Run: headless pygame with SDL's dummy video driver; simulated clock (each Clock.tick advances the game by its frame time, no real sleeping); random seed 0; keys injected as events and as key.get_pressed() state; no mouse input.
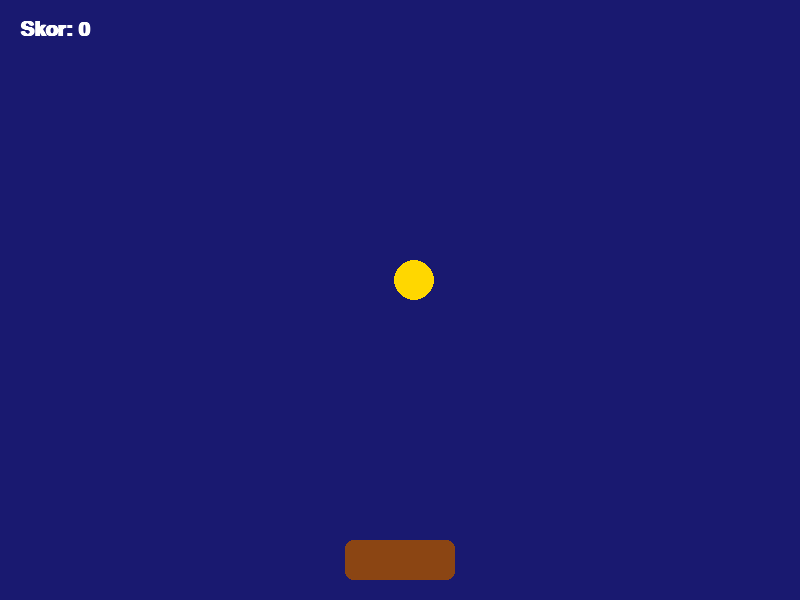
Frame 1 of 4 · flips 1–60 · no input
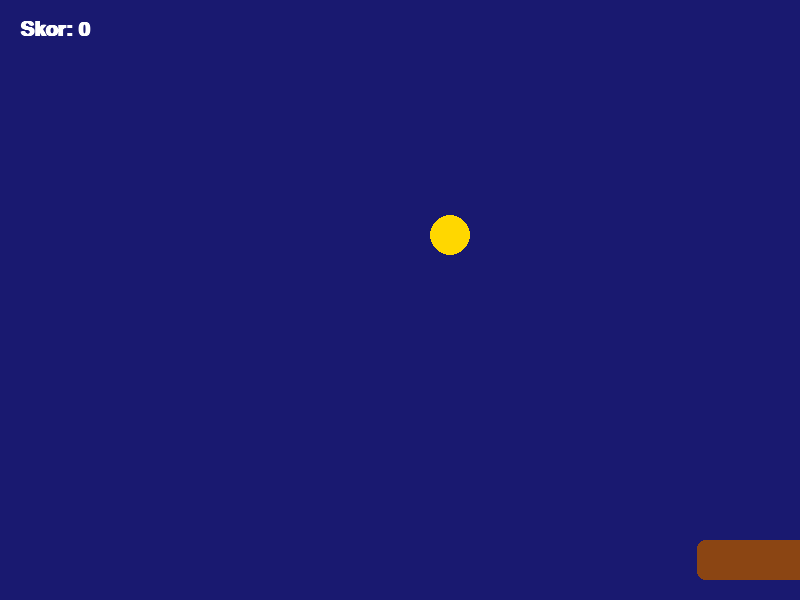
Frame 2 of 4 · flips 61–180 · tapped SPACE, RETURN · held RIGHT (→), D
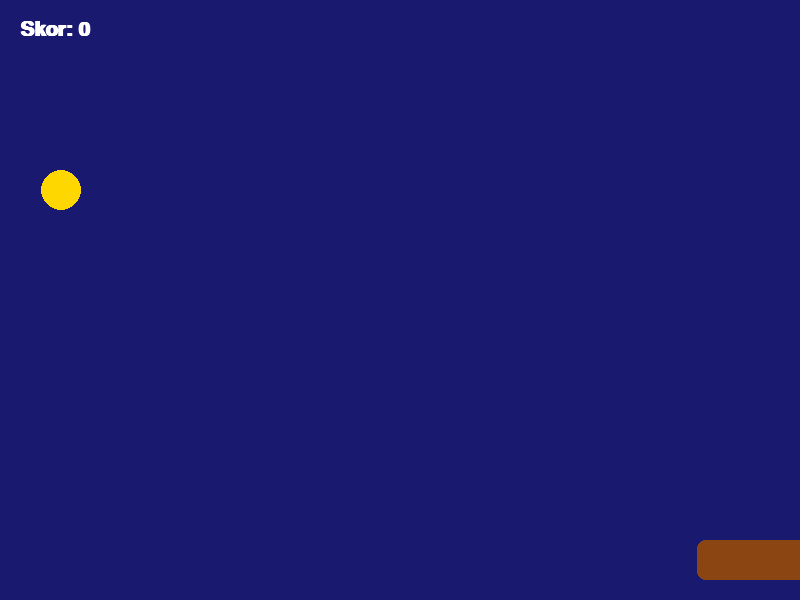
Frame 3 of 4 · flips 181–300 · held DOWN (↓), S
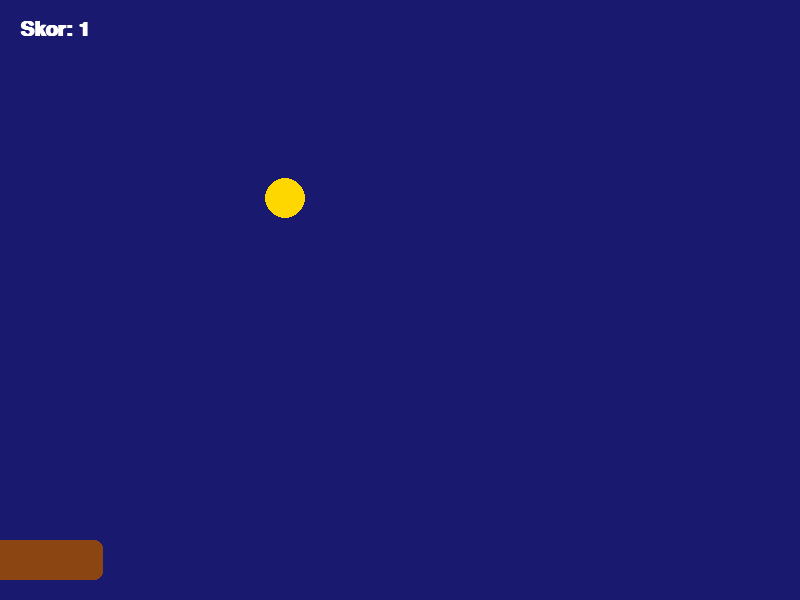
Frame 4 of 4 · flips 301–420 · held LEFT (←), A, UP (↑), W

The pygame program that drew these frames:

import pygame
import random
import sys

# 1. Inisialisasi Pygame
pygame.init()

# 2. Pengaturan Layar
SCREEN_WIDTH = 800
SCREEN_HEIGHT = 600
screen = pygame.display.set_mode((SCREEN_WIDTH, SCREEN_HEIGHT))
pygame.display.set_caption("Catch the Falling Stars!")

# 3. Warna (RGB) dengan Tema Langit Malam
SKY_BLUE = (25, 25, 112)       # Midnight Blue (Background)
BASKET_COLOR = (139, 69, 19)   # Cokelat Kayu (Keranjang)
STAR_COLOR = (255, 215, 0)     # Kuning Emas (Bintang)
TEXT_COLOR = (255, 255, 255)   # Putih untuk Teks Skor

# 4. Pengaturan Player (Keranjang Penangkap)
player_width = 110
player_height = 40
player_x = SCREEN_WIDTH // 2 - player_width // 2
player_y = SCREEN_HEIGHT - player_height - 20
player_speed = 8

# 5. Pengaturan Target (Bintang yang Jatuh)
target_width = 40
target_height = 40
target_x = random.randint(0, SCREEN_WIDTH - target_width)
target_y = -target_height
target_speed = 5

# 6. Skor & Game Clock
score = 0
clock = pygame.time.Clock()
font = pygame.font.SysFont("Arial", 30, bold=True)

# --- GAME LOOP UTAMA ---
running = True
while running:
    # Membatasi FPS game di angka 60
    clock.tick(60)
    
    # Kumpulkan semua input/event dari user
    for event in pygame.event.get():
        if event.type == pygame.QUIT:
            running = False

    # Pergerakan Player (Tombol Panah Kiri & Kanan)
    keys = pygame.key.get_pressed()
    if keys[pygame.K_LEFT] and player_x > 0:
        player_x -= player_speed
    if keys[pygame.K_RIGHT] and player_x < SCREEN_WIDTH - player_width:
        player_x += player_speed

    # Pergerakan Target (Bintang Jatuh dari Langit)
    target_y += target_speed

    # Jika Bintang lolos melewati bawah layar
    if target_y > SCREEN_HEIGHT:
        target_x = random.randint(0, SCREEN_WIDTH - target_width)
        target_y = -target_height

    # Deteksi Tabrakan (Sistem Kolisi)
    player_rect = pygame.Rect(player_x, player_y, player_width, player_height)
    
    # Menggunakan bentuk lingkaran atau kotak untuk bintang (disini kita pakai rect dengan sudut melengkung/efek visual)
    target_rect = pygame.Rect(target_x, target_y, target_width, target_height)

    if player_rect.colliderect(target_rect):
        score += 1
        target_speed += 0.2  # Game semakin lama semakin cepat
        # Reset posisi bintang ke atas
        target_x = random.randint(0, SCREEN_WIDTH - target_width)
        target_y = -target_height

    # --- GAMBAR SEMUA KE LAYAR ---
    screen.fill(SKY_BLUE)  # Background langit malam

    # Gambar Player (Keranjang dengan sedikit detail hiasan)
    pygame.draw.rect(screen, BASKET_COLOR, player_rect, border_radius=8)
    
    # Gambar Target (Bintang Berwarna Kuning Emas)
    pygame.draw.circle(screen, STAR_COLOR, (target_x + target_width // 2, target_y + target_height // 2), target_width // 2)

    # Tampilkan Skor dengan warna putih agar kontras dengan background gelap
    score_text = font.render(f"Skor: {score}", True, TEXT_COLOR)
    screen.blit(score_text, (20, 20))

    # Update Layar
    pygame.display.flip()

# Keluar dari game jika loop selesai
pygame.quit()
sys.exit()
